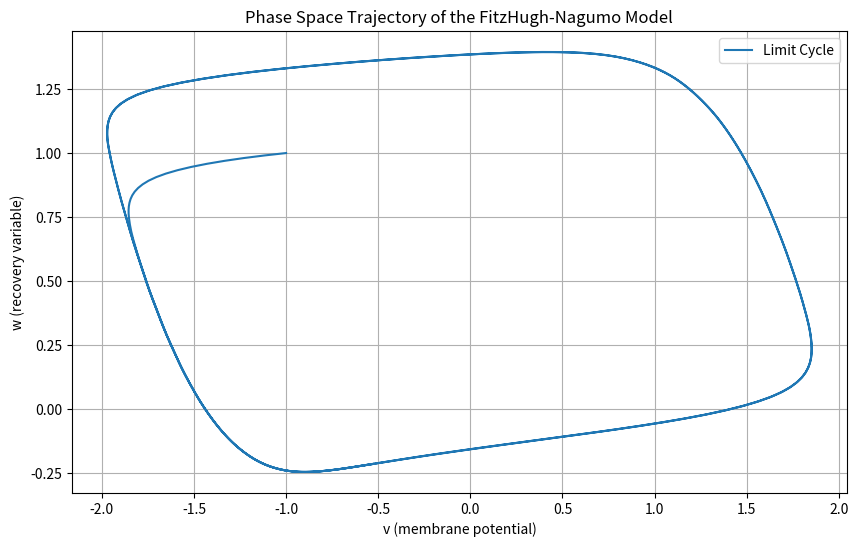

Write Python code to recreate this figure.
import numpy as np
import matplotlib.pyplot as plt
from scipy.integrate import solve_ivp

# Define the FitzHugh-Nagumo equations
def fitzhugh_nagumo(t, z, a, b, tau, I):
    v, w = z
    dv_dt = v - (v**3) / 3 - w + I
    dw_dt = (v + a - b * w) / tau
    return [dv_dt, dw_dt]

# Parameters
a = 0.7
b = 0.8
tau = 12.5
I = 0.5
t_span = (0, 100)
z0 = [-1, 1]  # Initial condition

# Solve the system
sol = solve_ivp(fitzhugh_nagumo, t_span, z0, args=(a, b, tau, I), dense_output=True)

# Evaluate the solution
t = np.linspace(0, 100, 1000)
z = sol.sol(t)
v, w = z

# Plotting the phase space trajectory
plt.figure(figsize=(10, 6))
plt.plot(v, w, label='Limit Cycle')
plt.xlabel('v (membrane potential)')
plt.ylabel('w (recovery variable)')
plt.title('Phase Space Trajectory of the FitzHugh-Nagumo Model')
plt.legend()
plt.grid()
plt.show()
